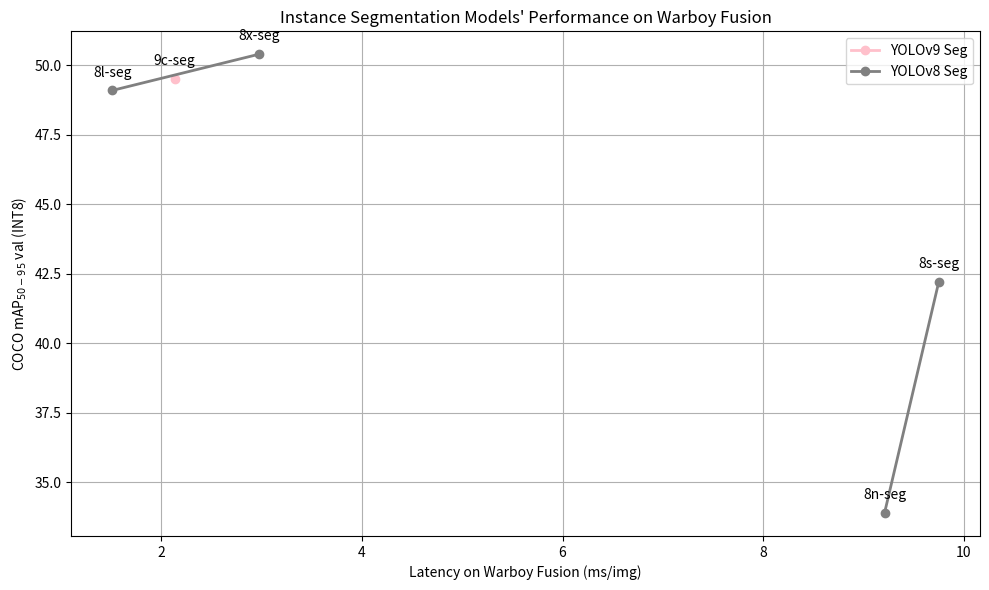

Generate this figure with matplotlib: (Note: this script raises an exception after producing the figure.)
import matplotlib.pyplot as plt
import numpy as np

# yolo 모델 버전별 데이터
yolov9_seg = ["9c-seg", "9e-seg"]
yolov9_seg_mAP = [49.5, np.nan]
yolov9_seg_latency = [2.13, 3.78]

yolov8_seg = ["8n-seg", "8s-seg", "8m-seg", "8l-seg", "8x-seg"]
yolov8_seg_mAP = [33.9, 42.2, 47.3, 49.1, 50.4]
yolov8_seg_latency = [9.21, 9.75, np.nan, 1.51, 2.97]

# 그래프 스타일
plt.figure(figsize=(10, 6))

plt.plot(
    yolov9_seg_latency,
    yolov9_seg_mAP,
    marker="o",
    color="pink",
    linewidth=2,
    label="YOLOv9 Seg",
)
for i, label in enumerate(yolov9_seg):
    plt.annotate(
        label,
        (yolov9_seg_latency[i], yolov9_seg_mAP[i]),
        textcoords="offset points",
        xytext=(0, 10),
        ha="center",
    )

plt.plot(
    yolov8_seg_latency,
    yolov8_seg_mAP,
    marker="o",
    color="gray",
    linewidth=2,
    label="YOLOv8 Seg",
)
for i, label in enumerate(yolov8_seg):
    plt.annotate(
        label,
        (yolov8_seg_latency[i], yolov8_seg_mAP[i]),
        textcoords="offset points",
        xytext=(0, 10),
        ha="center",
    )

# 축 및 제목 설정
plt.xlabel("Latency on Warboy Fusion (ms/img)")
plt.ylabel("COCO mAP$_{50-95}$ val (INT8)")
plt.title("Instance Segmentation Models' Performance on Warboy Fusion")

plt.grid(True)
plt.legend()
plt.tight_layout()
plt.savefig("data/images/performance_segmentation.png", dpi=300)
plt.show()
